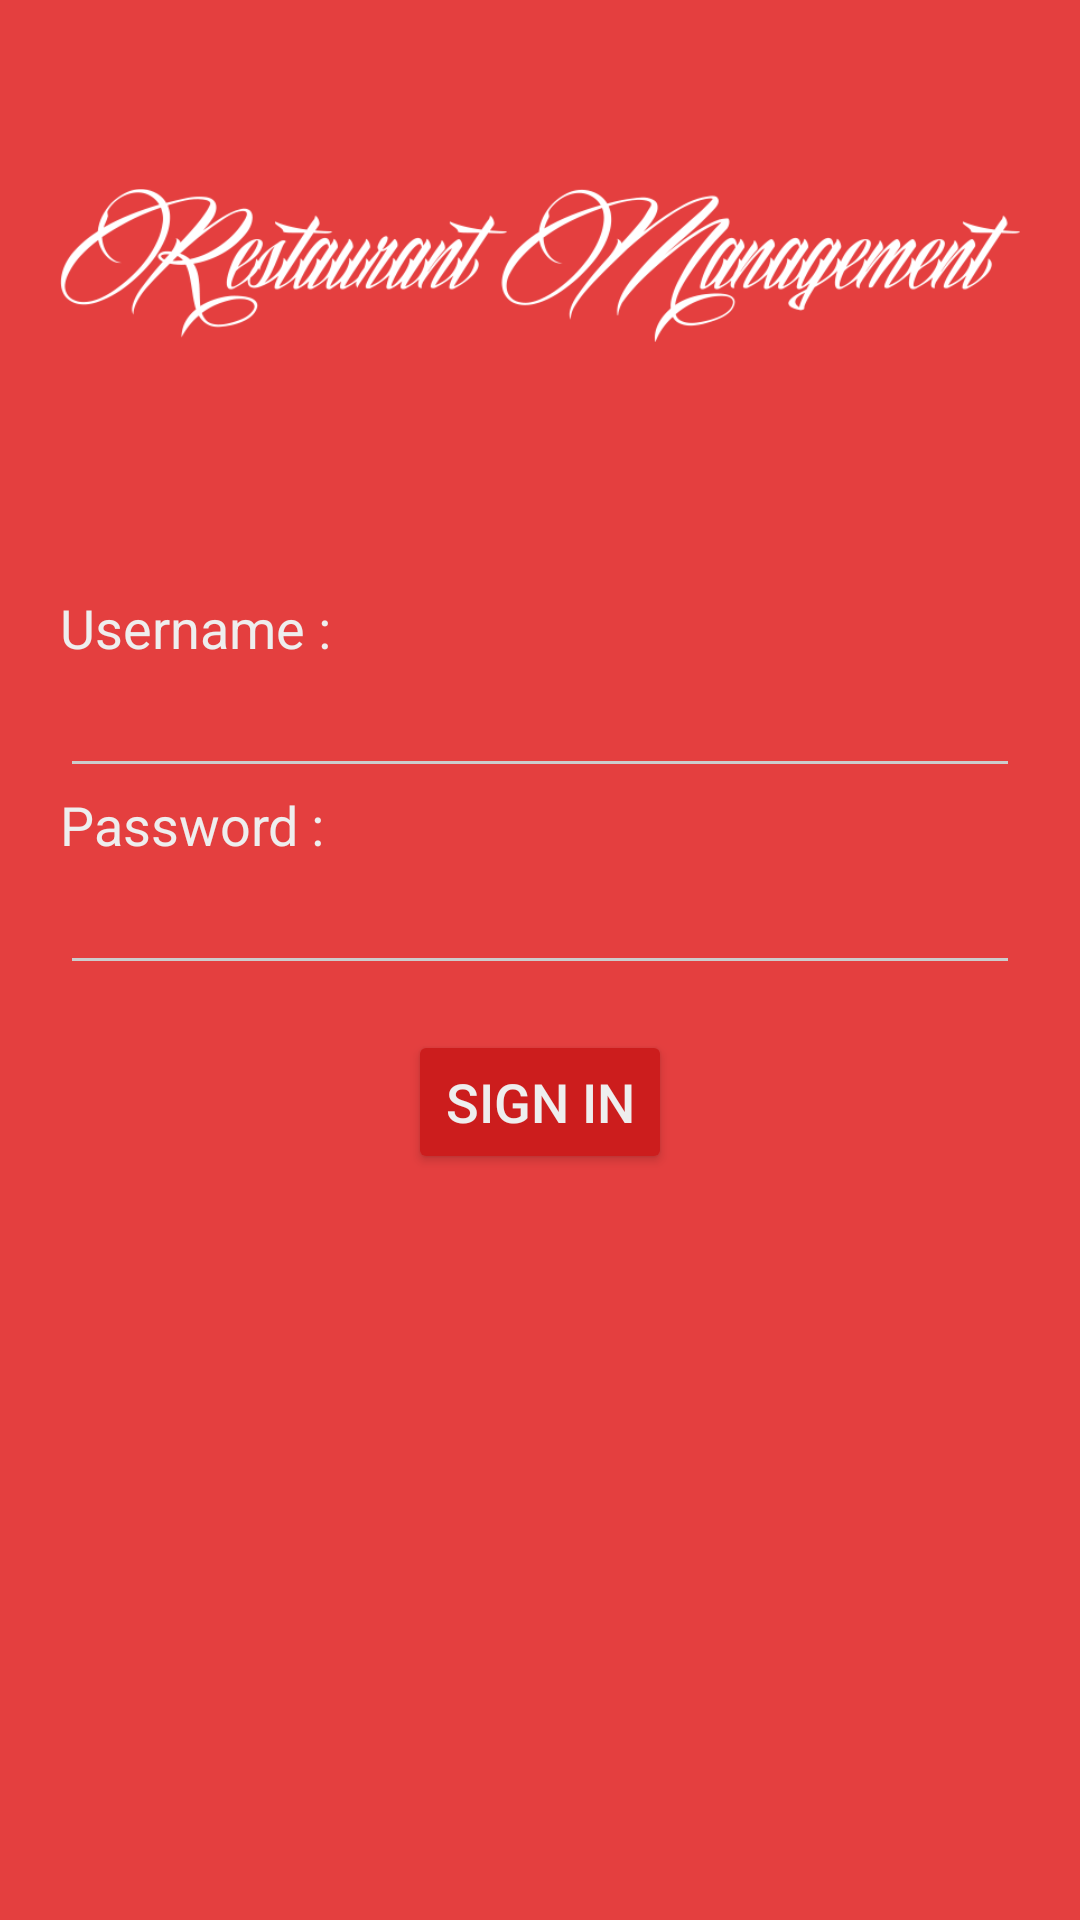

The Android layout XML behind this screen, and the referenced resources:
<!-- AndroidManifest.xml: activity theme AppTheme.NoActionBar -->
<!-- res/layout/activity_sign_in.xml -->
<?xml version="1.0" encoding="utf-8"?>
<ScrollView xmlns:android="http://schemas.android.com/apk/res/android"
    xmlns:tools="http://schemas.android.com/tools"
    android:layout_width="match_parent"
    android:layout_height="match_parent"
    android:padding="20dp"
    tools:context="manhquan.khoaluan_quanly.SignInActivity">

    <LinearLayout
        android:orientation="vertical"
        android:gravity="center_vertical"
        android:layout_width="match_parent"
        android:layout_height="wrap_content">

        <ImageView
            android:layout_weight="2"
            android:id="@+id/sign_in_title_app"
            android:padding="0dp"
            android:src="@drawable/ic_logo"
            android:contentDescription="@string/image_content_error"
            android:layout_width="match_parent"
            android:layout_height="wrap_content" />

        <LinearLayout
            android:orientation="vertical"
            android:layout_weight="3"
            android:layout_below="@+id/sign_in_title_app"
            android:layout_marginTop="40dp"
            android:layout_width="match_parent"
            android:layout_height="wrap_content">

            <TextView
                android:id="@+id/sign_in_txtUsername"
                android:text="@string/add_account_EmployeeUsername"
                style="@style/TextStyle"
                android:layout_width="wrap_content"
                android:layout_height="wrap_content" />

            <EditText
                android:id="@+id/sign_in_editUsername"
                android:inputType="textEmailAddress"
                style="@style/TextStyle"
                android:layout_width="match_parent"
                android:layout_height="wrap_content"
                tools:ignore="LabelFor" />

            <TextView
                android:id="@+id/sign_in_txtPassword"
                android:text="@string/add_account_EmployeePassword"
                style="@style/TextStyle"
                android:layout_width="wrap_content"
                android:layout_height="wrap_content" />

            <EditText
                android:id="@+id/sign_in_editPassword"
                android:inputType="textPassword"
                style="@style/TextStyle"
                android:layout_width="match_parent"
                android:layout_height="wrap_content"
                tools:ignore="LabelFor" />

            <Button
                android:id="@+id/sign_in_button_action"
                android:layout_gravity="center_horizontal"
                android:layout_marginTop="15dp"
                style="@style/TextStyle"
                android:text="@string/action_sign_in"
                android:layout_width="wrap_content"
                android:layout_height="wrap_content" />

        </LinearLayout>

    </LinearLayout>

</ScrollView>
<!-- resources referenced by this layout -->
<resources>
  <!-- drawable ic_logo: png bitmap (drawable, 25282 bytes) -->
  <string name="action_sign_in">Sign In</string>
  <string name="add_account_EmployeePassword">Password :</string>
  <string name="add_account_EmployeeUsername">Username :</string>
  <string name="image_content_error">Error Image</string>
  <style name="TextStyle">
          <item name="android:textColor">@color/white_greyish</item>
          <item name="android:textSize">18sp</item>
      </style>
  <style name="AppTheme.NoActionBar">
          <item name="windowActionBar">false</item>
          <item name="windowNoTitle">true</item>
      </style>
  <color name="white_greyish">#EEEEEE</color>
</resources>
